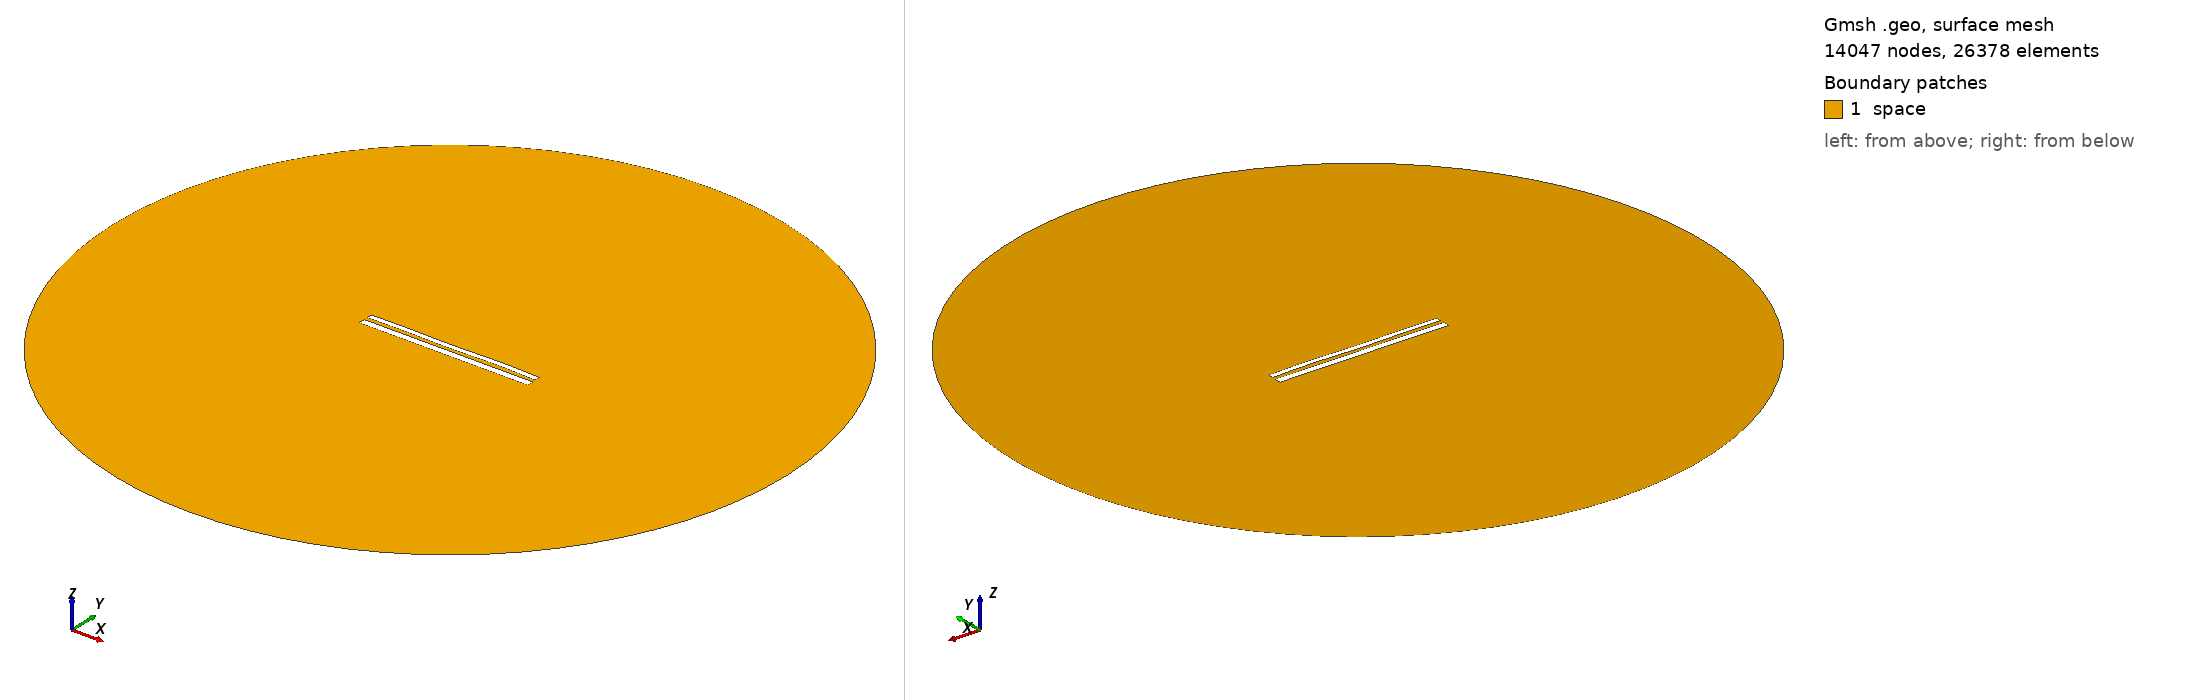

Gmsh geometry script, surface-meshed: 14047 nodes, 26378 surface elements. Boundary patches (legend numbers): 1 space. Left view from above one corner, right view from below the opposite corner. Legend entries are the model's physical surfaces. The drawing asked Gmsh for element sizes between 1% and 20% of the model's largest extent; the script's own settings can give other sizes.

=== 11060.geo (drawn) ===
//---------------------------------------
// Geometry kernel
//---------------------------------------

SetFactory("OpenCASCADE");



//---------------------------------------
// Parameters of the geometry
//---------------------------------------

// Overetch of the upper plate
overetch = 0.375;

// Distance between the plates
distance = 2.0;

// Discretization over the x axis (for the deformation)
nx = 50; 

// Length of the plate
L = 100 - overetch; 

// Number of modes
n = 4; 

// 1st mode coefficient
coeff(1) = 0.07499999999999998;
beta(1) = 0.596864 * 3.1415926535 / L;

// 2nd mode coefficient
coeff(2) = 0.0;
beta(2) = 1.49418 * 3.1415926535 / L;

// 3rd mode coefficient
coeff(3) = -0.075;
beta(3) = 2.50025 * 3.1415926535 / L;

// 4th mode coefficient
coeff(4) = 0.15;
beta(4) = 3.49999 * 3.1415926535 / L;



//---------------------------------------
// Upper plate (deformed rectangle)
//---------------------------------------

// Coordiantes of the upper plate
xmin = -50;
xmax = 50 - overetch;

// Height of the upper plate
yheight = 4 - 2 * overetch;

// Indexes of the points
UpperID[] = {};
LowerID[] = {};
LeftID[] = {};
RightID[] = {};

// Point index
p = 1;

// Horizontal edges
For i In {1:nx}
    x = xmin + (i-1)*(xmax - xmin)/(nx-1);

    y_bottom = distance / 2 + overetch;
    For j In {1:n}
        C = (Cosh(beta(j)*L) + Cos(beta(j)*L)) / (Sinh(beta(j)*L) + Sin(beta(j)*L));
        y_bottom  = y_bottom + coeff(j) * (Cosh(beta(j)*(x+50)) - Cos(beta(j)*(x+50)) - C * (Sinh(beta(j)*(x+50)) - Sin(beta(j)*(x+50))));
    EndFor

    y_top = y_bottom + yheight;

    Point(p) = {x, y_top, 0, 1.0};
    UpperID[i] = p;
    p = p + 1;

    Point(p) = {x, y_bottom, 0, 1.0};
    LowerID[i] = p;
    p = p + 1;
EndFor

// Create point lists
UpperPts[] = {}; LowerPts[] = {};
For i In {1:nx}
  UpperPts[] += {UpperID[i]};
  LowerPts[] += {LowerID[i]};
EndFor

// Build splines
Spline(1) = {UpperPts[]};
Spline(2) = {LowerPts[]};
Line(3) = {LowerPts[nx-1], UpperPts[nx-1]};
Line(4) = {LowerPts[0], UpperPts[0]};

// Build the plane surface
Curve Loop(1) = {2, 3, -1, -4};
Plane Surface(1) = {1};



//---------------------------------------
// Lower plate (rectangle)
//---------------------------------------

// Vertices
Point(1001) = {-50, -1, 0, 1.0};
Point(1002) = { 50, -1, 0, 1.0};
Point(1003) = { 50,  -5, 0, 1.0};
Point(1004) = {-50,  -5, 0, 1.0};

// Edges
Line(5) = {1001, 1002};
Line(6) = {1002, 1003};
Line(7) = {1003, 1004};
Line(8) = {1004, 1001};

// Plane surface
Line Loop(2) = {5, 6, 7, 8};
Plane Surface(2) = {2}; 



//---------------------------------------
// Outer (fictious) boundary
//---------------------------------------

// Points
Point(1005) = {0, 0, 0};       // Center
Point(1006) = {200, 0, 0};     // Start point
Point(1007) = {0, 200, 0};     // 90 degrees
Point(1008) = {-200, 0, 0};    // 180 degrees
Point(1009) = {0, -200, 0};    // 270 degrees

// Circle arcs (each needs start, center, end)
Circle(9) = {1006, 1005, 1007};
Circle(10) = {1007, 1005, 1008};
Circle(11) = {1008, 1005, 1009};
Circle(12) = {1009, 1005, 1006};

// Plane surface for the entire domain
Curve Loop(3) = {9, 10, 11, 12};
Surface(3) = {3};

// Subtract the plates from the whole domain to obtain the actual domain where we want to solve the equations
BooleanDifference{ Surface{3}; Delete; }{ Surface{1}; Surface{2}; Delete; }




//---------------------------------------
// Transfinite Lines/Curves
//---------------------------------------

// Set the number of points on the boundaries
r = 7;

// Plates
Transfinite Curve {1, 2} = 50*r Using Progression 1;
Transfinite Curve {3, 4} = 2*r Using Progression 1;
Transfinite Line {5, 7} = 50*r Using Progression 1;
Transfinite Line {6, 8} = 2*r Using Progression 1;

// Outer boundary
Transfinite Line {9, 10, 11, 12} = 20 Using Progression 1;



//---------------------------------------
// Physical groups
//---------------------------------------                

// Physical curves (boundaries)
Physical Line("force_segment", 10) = {2};
Physical Line("upper_plate", 11) = {1, 3, 4};
Physical Line("lower_plate", 12) = {5, 6, 7, 8};
Physical Line("boundary", 20) = {9, 10, 11, 12};

// Physical Surfaces
Physical Surface("space", 30) = {3};



//---------------------------------------
// 6. Generate the Mesh
//---------------------------------------

// 2D mesh generation
Mesh 2;
